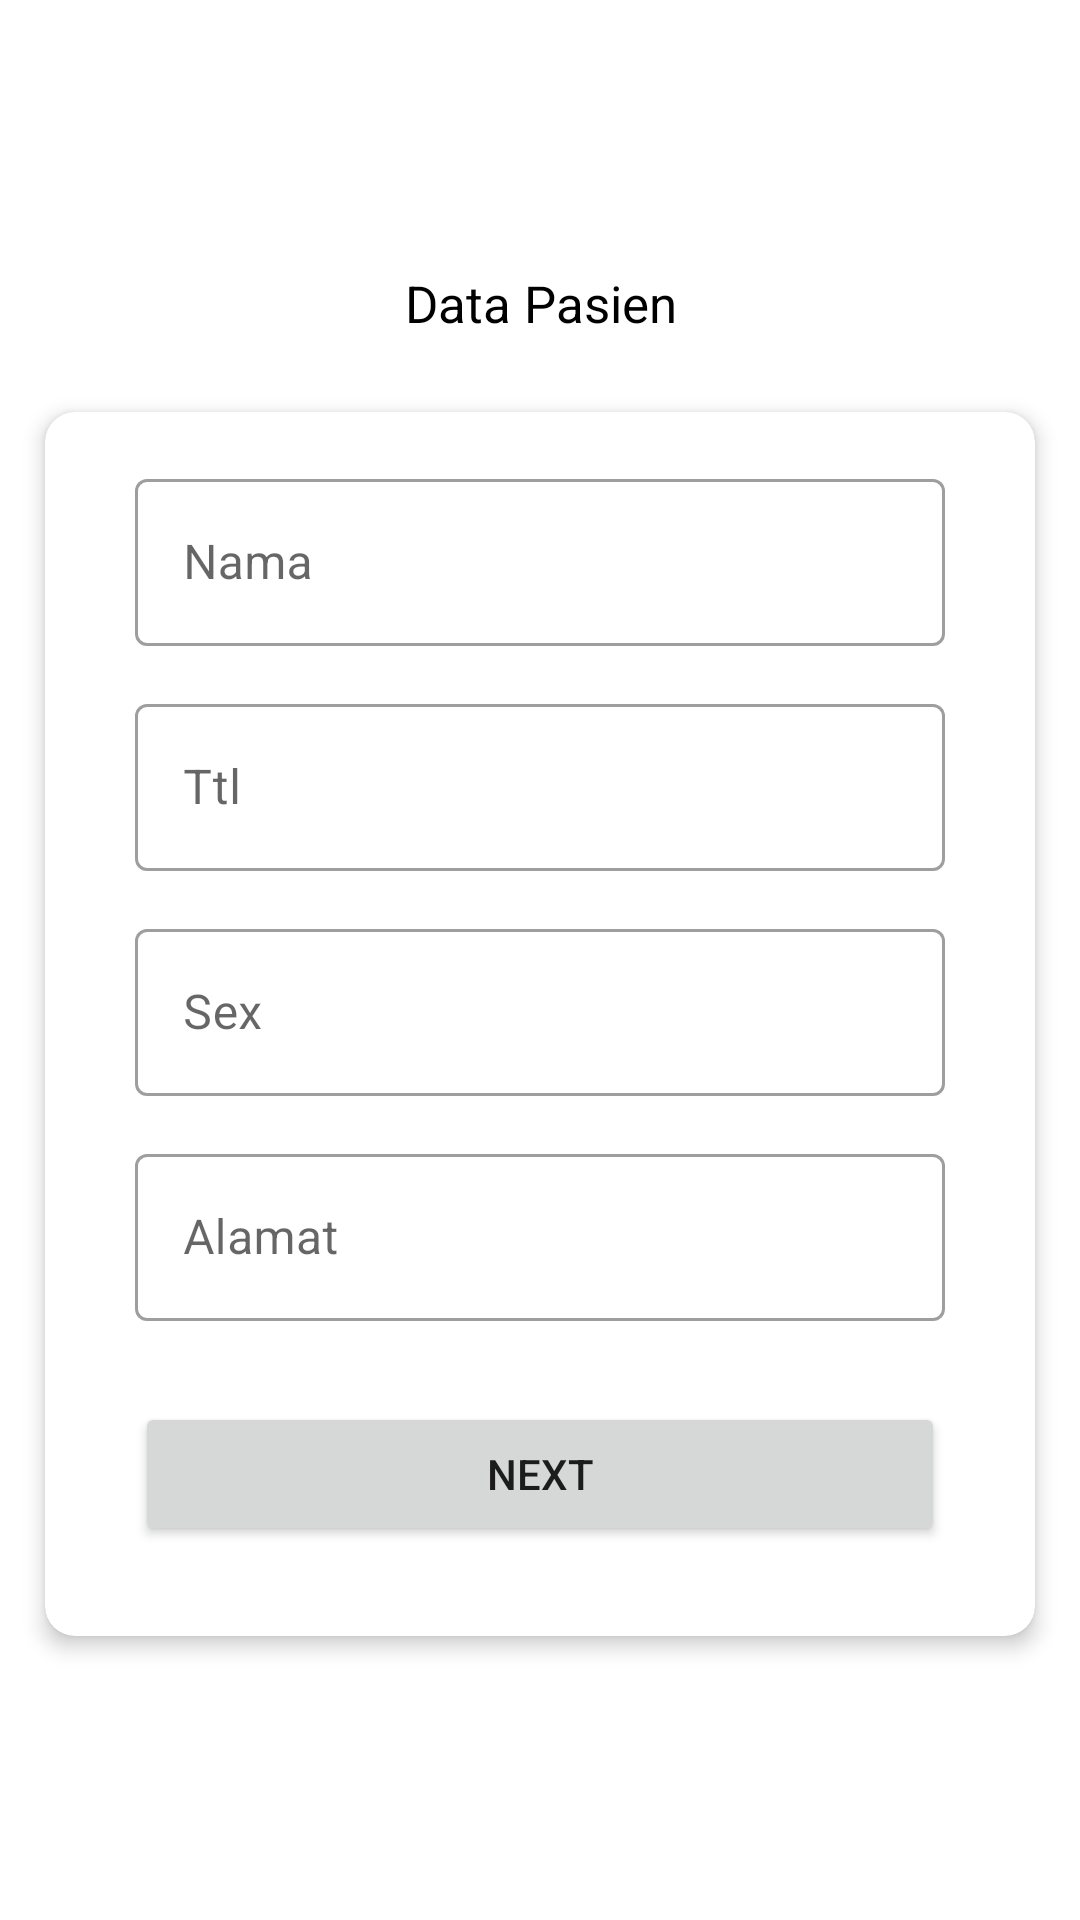

This screen was rendered from an Android layout file. Write that file and the resources it references.
<!-- AndroidManifest.xml: application theme Theme.KPbryan -->
<!-- res/layout/activity_main1.xml -->
<?xml version="1.0" encoding="utf-8"?>
<androidx.core.widget.NestedScrollView xmlns:android="http://schemas.android.com/apk/res/android"
    xmlns:app="http://schemas.android.com/apk/res-auto"
    xmlns:tools="http://schemas.android.com/tools"
    android:layout_width="match_parent"
    android:layout_height="match_parent"
    android:fillViewport="true"
    tools:context=".MainActivity1">

    <LinearLayout
        android:layout_width="match_parent"
        android:layout_height="match_parent"
        android:gravity="center"
        android:orientation="vertical">

        <TextView
            android:layout_width="match_parent"
            android:layout_height="wrap_content"
            android:text="Data Pasien"
            android:textColor="@color/black"
            android:textSize="17sp"
            android:textAlignment="center"
            android:layout_marginVertical="10dp"/>

        <androidx.cardview.widget.CardView
            android:layout_width="match_parent"
            android:layout_height="wrap_content"
            app:cardElevation="4dp"
            app:cardCornerRadius="10dp"
            android:layout_margin="15dp">
            <LinearLayout
                android:padding="10dp"
                android:layout_width="match_parent"
                android:layout_height="match_parent"
                android:orientation="vertical">

                <com.google.android.material.textfield.TextInputLayout
                    android:layout_width="match_parent"
                    android:layout_marginHorizontal="20dp"
                    android:layout_marginVertical="7dp"
                    style="@style/Widget.MaterialComponents.TextInputLayout.OutlinedBox"
                    android:layout_height="wrap_content">
                    <EditText
                        android:id="@+id/nama"
                        android:layout_width="match_parent"
                        android:layout_height="wrap_content"
                        android:hint="Nama"/>
                </com.google.android.material.textfield.TextInputLayout>

                <com.google.android.material.textfield.TextInputLayout
                    android:layout_width="match_parent"
                    android:layout_marginHorizontal="20dp"
                    android:layout_marginVertical="7dp"
                    style="@style/Widget.MaterialComponents.TextInputLayout.OutlinedBox"
                    android:layout_height="wrap_content">
                    <EditText
                        android:id="@+id/ttl"
                        android:layout_width="match_parent"
                        android:layout_height="wrap_content"
                        android:hint="Ttl"/>
                </com.google.android.material.textfield.TextInputLayout>

                <com.google.android.material.textfield.TextInputLayout
                    android:layout_width="match_parent"
                    android:layout_marginHorizontal="20dp"
                    android:layout_marginVertical="7dp"
                    style="@style/Widget.MaterialComponents.TextInputLayout.OutlinedBox"
                    android:layout_height="wrap_content">
                    <EditText
                        android:id="@+id/sex"
                        android:layout_width="match_parent"
                        android:layout_height="wrap_content"
                        android:hint="Sex"/>
                </com.google.android.material.textfield.TextInputLayout>

                <com.google.android.material.textfield.TextInputLayout
                    android:layout_width="match_parent"
                    android:layout_marginHorizontal="20dp"
                    android:layout_marginVertical="7dp"
                    style="@style/Widget.MaterialComponents.TextInputLayout.OutlinedBox"
                    android:layout_height="wrap_content">
                    <EditText
                        android:id="@+id/alamat"
                        android:layout_width="match_parent"
                        android:layout_height="wrap_content"
                        android:hint="Alamat"/>
                </com.google.android.material.textfield.TextInputLayout>

                <Button
                    android:id="@+id/btnNext"
                    android:layout_width="match_parent"
                    android:layout_height="wrap_content"
                    android:layout_margin="20dp"
                    android:text="Next"/>

            </LinearLayout>
        </androidx.cardview.widget.CardView>

    </LinearLayout>

</androidx.core.widget.NestedScrollView>
<!-- resources referenced by this layout -->
<resources>
  <style name="Theme.KPbryan" parent="Theme.MaterialComponents.Light.DarkActionBar">
          
          <item name="colorPrimary">@color/purple_500</item>
          <item name="colorPrimaryVariant">@color/purple_700</item>
          <item name="colorOnPrimary">@color/white</item>
          
          <item name="colorSecondary">@color/teal_200</item>
          <item name="colorSecondaryVariant">@color/teal_700</item>
          <item name="colorOnSecondary">@color/black</item>
          
          <item name="android:statusBarColor" tools:targetApi="l">?attr/colorPrimaryVariant</item>
          
      </style>
  <!-- not gathered from this repository: default colours our renderer supplied (Android Studio template values) -->
  <color name="purple_500">#FF6200EE</color>
  <color name="purple_700">#FF3700B3</color>
  <color name="teal_200">#FF03DAC5</color>
  <color name="teal_700">#FF018786</color>
  <color name="black">#FF000000</color>
  <color name="white">#FFFFFFFF</color>
</resources>
